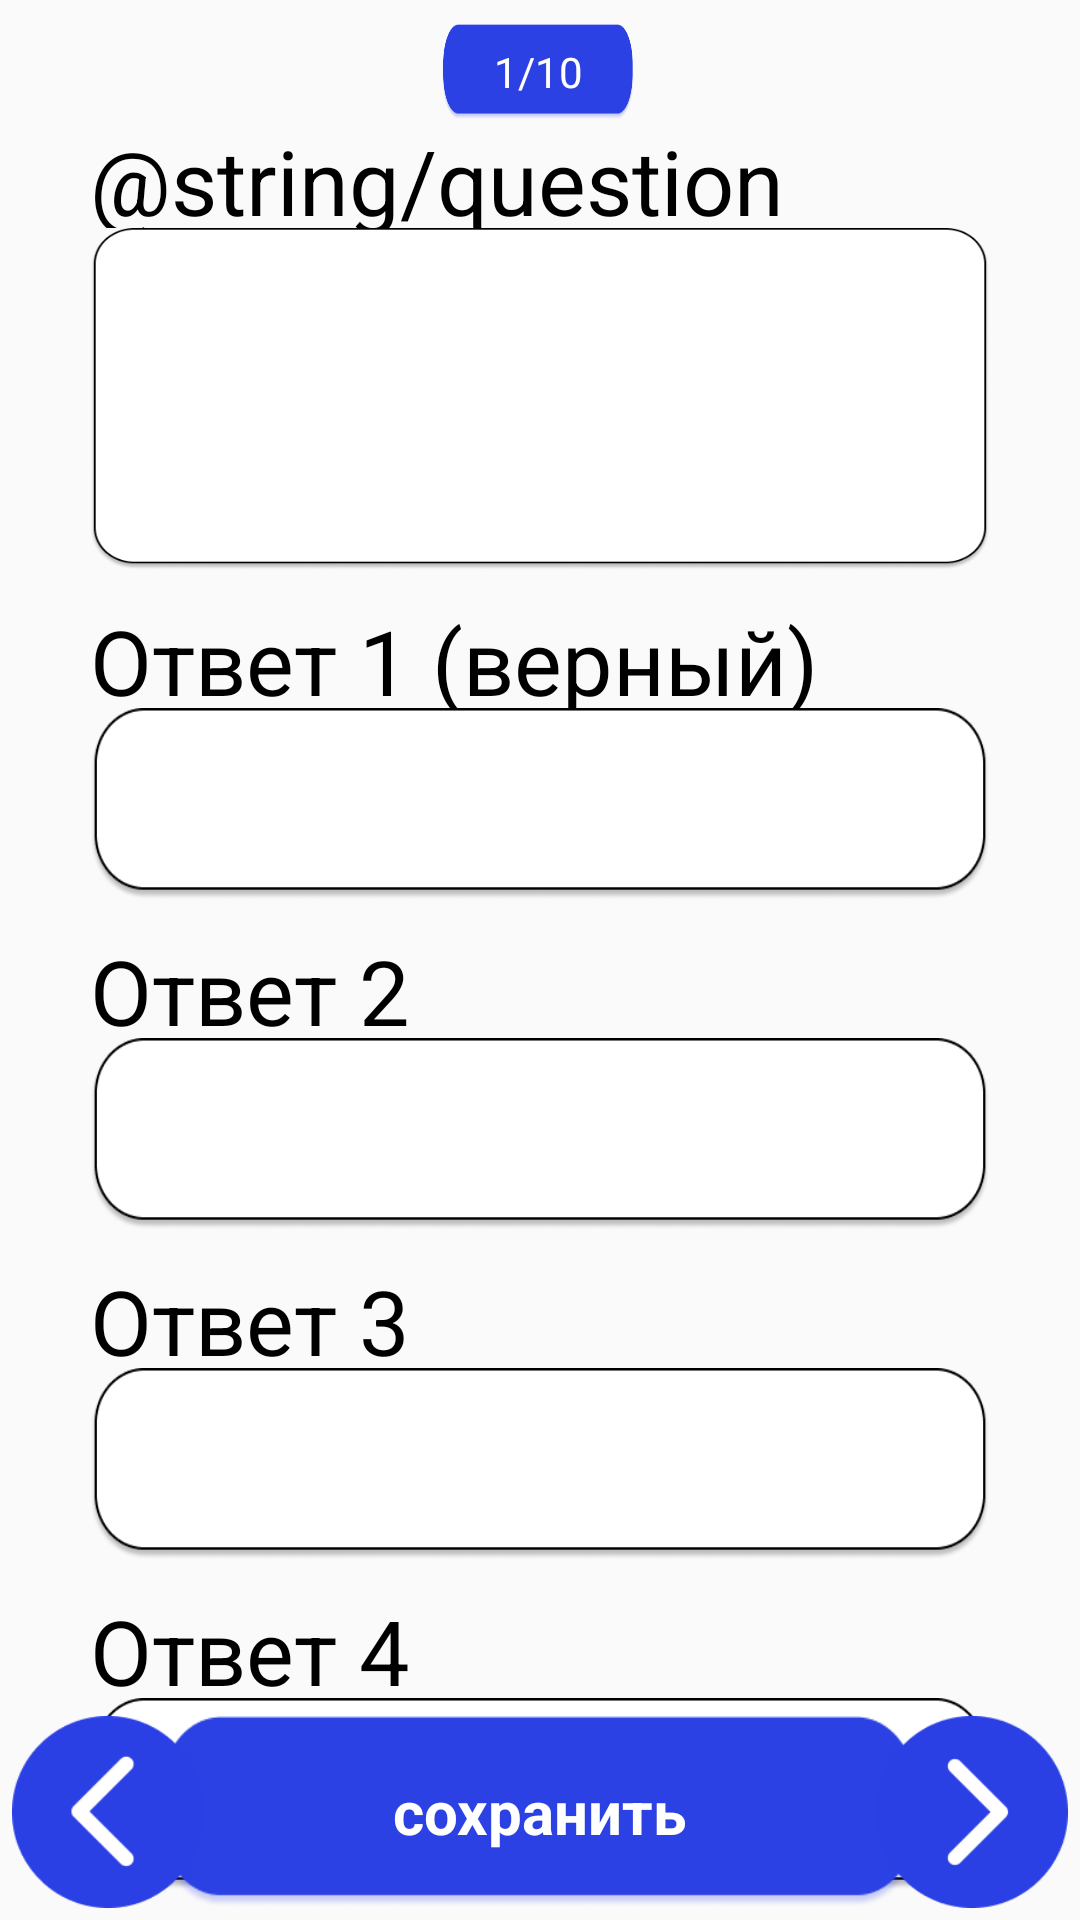

Reconstruct the res/layout file that produces this screen, plus the resources it refers to.
<!-- AndroidManifest.xml: application theme Theme.TestappTheme -->
<!-- res/layout/fragment_questions_create.xml -->
<?xml version="1.0" encoding="utf-8"?>
<androidx.constraintlayout.widget.ConstraintLayout xmlns:android="http://schemas.android.com/apk/res/android"
    xmlns:app="http://schemas.android.com/apk/res-auto"
    xmlns:tools="http://schemas.android.com/tools"
    android:layout_width="match_parent"
    android:layout_height="match_parent"
    tools:context=".activities.MainActivity">


    <TextView
        android:id="@+id/index"
        style="a1|tintBlue"
        android:layout_width="64dp"
        android:layout_height="32dp"
        android:layout_marginTop="8dp"
        android:background="@drawable/button_normal"
        android:backgroundTint="@color/colorPrimary"
        android:backgroundTintMode="src_in"
        android:gravity="center"
        android:text="1/10"
        android:textColor="@color/buttonTextColor"
        app:layout_constraintEnd_toEndOf="parent"
        app:layout_constraintHorizontal_bias="0.498"
        app:layout_constraintStart_toStartOf="parent"
        app:layout_constraintTop_toTopOf="parent" />

    <LinearLayout
        android:layout_width="match_parent"
        android:layout_height="600dp"
        android:layout_marginTop="40dp"

        android:gravity="center_horizontal"
        android:orientation="vertical"
        app:layout_constraintEnd_toEndOf="parent"
        app:layout_constraintHorizontal_bias="1.0"
        app:layout_constraintStart_toStartOf="parent"
        app:layout_constraintTop_toTopOf="parent">

        <LinearLayout
            android:layout_width="300dp"
            android:layout_height="150dp"
            android:orientation="vertical"
            app:layout_constraintEnd_toEndOf="parent"
            app:layout_constraintStart_toStartOf="parent"
            app:layout_constraintTop_toBottomOf="@+id/head">

            <TextView
                style="@style/a1"
                android:layout_width="fill_parent"
                android:layout_height="36dp"
                android:layout_centerHorizontal="true"
                android:gravity="left"
                android:text="@string/question" />

            <EditText
                android:id="@+id/question"
                style="@style/input"
                android:layout_width="300dp"
                android:layout_height="wrap_content"
                android:layout_alignParentBottom="true"
                android:background="@drawable/input_multiply_line"
                android:gravity="left"
                android:maxLength="200"
                android:paddingHorizontal="20dp"
                android:paddingTop="10dp" />

        </LinearLayout>

        <LinearLayout
            android:layout_width="300dp"
            android:layout_height="100dp"
            android:layout_marginTop="10dp"
            android:orientation="vertical"
            app:layout_constraintTop_toBottomOf="@+id/head">

            <TextView
                style="@style/a1"
                android:layout_width="fill_parent"
                android:layout_height="36dp"
                android:gravity="left"
                android:text="Ответ 1 (верный)"
                android:textColor="@color/textColor" />

            <EditText
                android:id="@+id/a1"
                style="@style/input"
                android:layout_width="300dp"
                android:layout_height="64dp"
                android:background="@drawable/input_one_line"
                android:gravity="left|center_vertical"
                android:maxLength="20"
                android:paddingHorizontal="20dp" />
        </LinearLayout>

        <LinearLayout
            android:layout_width="300dp"
            android:layout_height="100dp"
            android:layout_marginTop="10dp"
            android:orientation="vertical"
            app:layout_constraintTop_toBottomOf="@+id/head">

            <TextView
                style="@style/a1"
                android:layout_width="fill_parent"
                android:layout_height="36dp"
                android:gravity="left"
                android:text="Ответ 2"
                android:textColor="@color/textColor" />

            <EditText
                android:id="@+id/a2"
                style="@style/input"
                android:layout_width="300dp"
                android:layout_height="64dp"
                android:background="@drawable/input_one_line"
                android:gravity="left|center_vertical"
                android:maxLength="20"
                android:paddingHorizontal="20dp" />
        </LinearLayout>

        <LinearLayout
            android:layout_width="300dp"
            android:layout_height="100dp"
            android:layout_marginTop="10dp"
            android:orientation="vertical"
            app:layout_constraintTop_toBottomOf="@+id/head">

            <TextView
                style="@style/a1"
                android:layout_width="fill_parent"
                android:layout_height="36dp"
                android:gravity="left"
                android:text="Ответ 3"
                android:textColor="@color/textColor" />

            <EditText
                android:id="@+id/a3"
                style="@style/input"
                android:layout_width="300dp"
                android:layout_height="64dp"
                android:background="@drawable/input_one_line"
                android:gravity="left|center_vertical"
                android:maxLength="20"
                android:paddingHorizontal="20dp" />
        </LinearLayout>

        <LinearLayout
            android:layout_width="300dp"
            android:layout_height="100dp"
            android:layout_marginTop="10dp"
            android:orientation="vertical">

            <TextView
                style="@style/a1"
                android:layout_width="fill_parent"
                android:layout_height="36dp"
                android:gravity="left"
                android:text="Ответ 4"
                android:textColor="@color/textColor" />

            <EditText
                android:id="@+id/a4"
                style="@style/input"
                android:layout_width="300dp"
                android:layout_height="64dp"
                android:background="@drawable/input_one_line"
                android:gravity="left|center_vertical"
                android:maxLength="20"
                android:paddingHorizontal="20dp" />
        </LinearLayout>
    </LinearLayout>

    <Button
        android:id="@+id/left"
        android:layout_width="64dp"
        android:layout_height="64dp"
        android:layout_gravity="center"
        android:layout_marginStart="4dp"
        android:layout_marginBottom="4dp"
        android:background="@drawable/left_arrow"
        app:layout_constraintBottom_toBottomOf="parent"
        app:layout_constraintStart_toStartOf="parent" />

    <Button
        android:id="@+id/right"
        android:layout_width="64dp"
        android:layout_height="64dp"
        android:layout_gravity="center"
        android:layout_marginEnd="4dp"
        android:layout_marginBottom="4dp"
        android:background="@drawable/right_arrow"
        android:gravity="center"
        app:layout_constraintBottom_toBottomOf="parent"
        app:layout_constraintEnd_toEndOf="parent" />

    <androidx.appcompat.widget.AppCompatButton
        android:id="@+id/endTest"
        style="@style/ButtonStyleMain"
        android:layout_marginBottom="4dp"
        android:text="сохранить"
        android:textSize="@dimen/small"
        app:layout_constraintBottom_toBottomOf="parent"
        app:layout_constraintEnd_toEndOf="parent"
        app:layout_constraintHorizontal_bias="0.496"
        app:layout_constraintStart_toStartOf="parent"
        tools:ignore="MissingConstraints" />

</androidx.constraintlayout.widget.ConstraintLayout>
<!-- resources referenced by this layout -->
<resources>
  <color name="buttonTextColor">#FFFFFFFF</color>
  <color name="colorPrimary">#2B41E4</color>
  <color name="textColor">#FF000000</color>
  <dimen name="small">20dp</dimen>
  <!-- drawable button_normal: png bitmap (drawable, 6626 bytes) -->
  <!-- drawable input_multiply_line: png bitmap (drawable, 12721 bytes) -->
  <!-- drawable input_one_line: png bitmap (drawable, 7568 bytes) -->
  <!-- drawable left_arrow: png bitmap (drawable, 3017 bytes) -->
  <!-- drawable right_arrow: png bitmap (drawable, 3130 bytes) -->
  <style name="ButtonStyleMain" parent="@android:style/Widget.Button">
          <item name="fontFamily">@font/ramona</item>
          <item name="android:layout_width">256dp</item>
          <item name="android:layout_height">64dp</item>
          <item name="android:textColor">@color/buttonTextColor</item>
          <item name="android:textSize">32sp</item>
          <item name="android:textStyle">bold</item>
          <item name="android:background">@drawable/button_normal</item>
          <item name="android:gravity">center</item>
          <item name="tint">@color/textColor</item>
          <item name="backgroundTint">@color/colorPrimary</item>
          <item name="backgroundTintMode">src_in</item>
      </style>
  <style name="a1" parent="android:Widget.TextView">
          <item name="fontFamily">@font/ramona</item>
          <item name="android:textColor">@color/textColor</item>
          <item name="android:textSize">@dimen/medium</item>
          <item name="android:gravity">center</item>
      </style>
  <style name="input">
          <item name="android:textColor">@color/textColor</item>
          <item name="android:textColorHint">@color/textColorHint</item>
          <item name="backgroundTint">@color/colorSecondary</item>
          <item name="backgroundTintMode">multiply</item>
      </style>
  <style name="Theme.TestappTheme" parent="android:Theme.Material.Light.NoActionBar" />
  <dimen name="medium">30dp</dimen>
  <color name="textColorHint">#ACACAC</color>
  <color name="colorSecondary">#EAECFF</color>
</resources>
